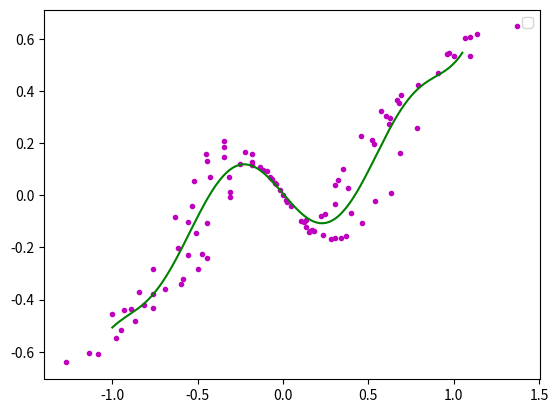

The script that saved this image:
# coding=utf-8  
  
''''' 
[redacted]
程序:多项式曲线拟合算法 
'''  
import matplotlib.pyplot as plt  
import math  
import numpy  
import random  
  
fig = plt.figure()  
ax = fig.add_subplot(111)  
  
#阶数为9阶  
order=9  
  
#生成曲线上的各个点  
x = numpy.arange(-1,1,0.02)  
y = [((a*a-1)*(a*a-1)*(a*a-1)+0.5)*numpy.sin(a*2) for a in x]  
#ax.plot(x,y,color='r',linestyle='-',marker='')  
#,label="(a*a-1)*(a*a-1)*(a*a-1)+0.5"  
  
#生成的曲线上的各个点偏移一下，并放入到xa,ya中去  
i=0  
xa=[]  
ya=[]  
for xx in x:  
    yy=y[i]  
    d=float(random.randint(60,140))/100  
    #ax.plot([xx*d],[yy*d],color='m',linestyle='',marker='.')  
    i+=1  
    xa.append(xx*d)  
    ya.append(yy*d)  
  
'''''for i in range(0,5): 
    xx=float(random.randint(-100,100))/100 
    yy=float(random.randint(-60,60))/100 
    xa.append(xx) 
    ya.append(yy)'''  
  
ax.plot(xa,ya,color='m',linestyle='',marker='.')  
  
  
#进行曲线拟合  
matA=[]  
for i in range(0,order+1):  
    matA1=[]  
    for j in range(0,order+1):  
        tx=0.0  
        for k in range(0,len(xa)):  
            dx=1.0  
            for l in range(0,j+i):  
                dx=dx*xa[k]  
            tx+=dx  
        matA1.append(tx)  
    matA.append(matA1)  
  
#print(len(xa))  
#print(matA[0][0])  
matA=numpy.array(matA)  
  
matB=[]  
for i in range(0,order+1):  
    ty=0.0  
    for k in range(0,len(xa)):  
        dy=1.0  
        for l in range(0,i):  
            dy=dy*xa[k]  
        ty+=ya[k]*dy  
    matB.append(ty)  
   
matB=numpy.array(matB)  
  
matAA=numpy.linalg.solve(matA,matB)  
  
#画出拟合后的曲线  
#print(matAA)  
xxa= numpy.arange(-1,1.06,0.01)  
yya=[]  
for i in range(0,len(xxa)):  
    yy=0.0  
    for j in range(0,order+1):  
        dy=1.0  
        for k in range(0,j):  
            dy*=xxa[i]  
        dy*=matAA[j]  
        yy+=dy  
    yya.append(yy)  
ax.plot(xxa,yya,color='g',linestyle='-',marker='')  
  
ax.legend()  
plt.show() 
